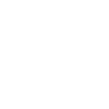
t = 0.00 s
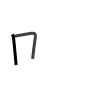
t = 1.75 s
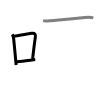
t = 3.50 s
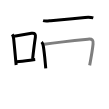
t = 5.50 s
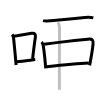
t = 7.25 s
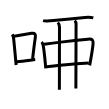
t = 9.00 s

The animated SVG that drew these frames (rendered in a browser with its animation timeline set to each time). Animation: 10 SMIL elements (animate=10); one cycle of 9.00 s.

<svg width="109px" height="109px" viewBox="0 0 px 109px" xmlns="http://www.w3.org/2000/svg" xmlns:xlink="http://www.w3.org/1999/xlink" xml:space="preserve" version="1.1"  baseProfile="full">
<path d="M12.25,34.29c0.99,1.35,1.19,2.58,1.37,4.19c0.71,6.59,1.39,14.31,2.06,21.53c0.16,1.7,0.32,3.37,0.47,4.99" style="fill:none;stroke:black;stroke-width:3;opacity:0">
  <animate attributeType="CSS" attributeName="opacity" from="0" to="1" begin="0s" dur="1s" repeatCount="0" fill="freeze" />
</path>
<path d="M14.08,36.22c8.46-1.4,13.38-2.31,17.46-2.96c3.33-0.53,4.27,1.03,3.82,3.99c-0.88,5.77-1.81,13.31-2.75,21.61" style="fill:none;stroke:black;stroke-width:3;opacity:0">
  <animate attributeType="CSS" attributeName="opacity" from="0" to="1" begin="1s" dur="1s" repeatCount="0" fill="freeze" />
</path>
<path d="M16.82,61.8c4.11-0.6,7.51-0.99,13.43-1.66c1.48-0.17,3.12-0.35,4.96-0.55" style="fill:none;stroke:black;stroke-width:3;opacity:0">
  <animate attributeType="CSS" attributeName="opacity" from="0" to="1" begin="2s" dur="1s" repeatCount="0" fill="freeze" />
</path>
<path d="M43.09,20.65c2.66,0.73,5.36,0.22,7.67,0.01C60.9,19.75,73.7,18.52,85,17.5c2.75-0.25,5.59-0.32,8.3,0.42" style="fill:none;stroke:black;stroke-width:3;opacity:0">
  <animate attributeType="CSS" attributeName="opacity" from="0" to="1" begin="3s" dur="1s" repeatCount="0" fill="freeze" />
</path>
<path d="M41.64,42.01c1.17,1.18,1.35,2.29,1.63,3.87c0.8,4.42,1.4,10.48,1.99,16.99c0.16,1.83,0.33,3.69,0.49,5.56" style="fill:none;stroke:black;stroke-width:3;opacity:0">
  <animate attributeType="CSS" attributeName="opacity" from="0" to="1" begin="4s" dur="1s" repeatCount="0" fill="freeze" />
</path>
<path d="M44.08,44.26c13.29-2.01,31.29-3.89,43.81-5.1c4.64-0.45,5.61,0.84,5.16,5.01c-0.56,5.28-1.54,11.09-2.59,16.84c-0.27,1.46-0.54,2.92-0.81,4.36" style="fill:none;stroke:black;stroke-width:3;opacity:0">
  <animate attributeType="CSS" attributeName="opacity" from="0" to="1" begin="5s" dur="1s" repeatCount="0" fill="freeze" />
</path>
<path d="M46.74,66.71c9.26-0.96,28.76-2.96,42.02-3.62" style="fill:none;stroke:black;stroke-width:3;opacity:0">
  <animate attributeType="CSS" attributeName="opacity" from="0" to="1" begin="6s" dur="1s" repeatCount="0" fill="freeze" />
</path>
<path d="M57.8,22.54c1.21,1.2,1.69,3.17,1.69,4.59c0,9.75-0.11,55.02-0.11,62.5" style="fill:none;stroke:black;stroke-width:3;opacity:0">
  <animate attributeType="CSS" attributeName="opacity" from="0" to="1" begin="7s" dur="1s" repeatCount="0" fill="freeze" />
</path>
<path d="M74.67,20.64c0.97,0.97,1.4,2.36,1.4,3.43c0,5.56-0.18,56.43-0.18,64.5" style="fill:none;stroke:black;stroke-width:3;opacity:0">
  <animate attributeType="CSS" attributeName="opacity" from="0" to="1" begin="8s" dur="1s" repeatCount="0" fill="freeze" />
</path>
<path d="M33.88,91.7c2.65,1.18,6.11,0.47,8.87,0.28c15.42-1.07,34.32-2.32,47.51-2.79c3.05-0.11,5.5,0.41,8.37,1.17" style="fill:none;stroke:black;stroke-width:3;opacity:0">
  <animate attributeType="CSS" attributeName="opacity" from="0" to="1" begin="9s" dur="1s" repeatCount="0" fill="freeze" />
</path>
</svg>
